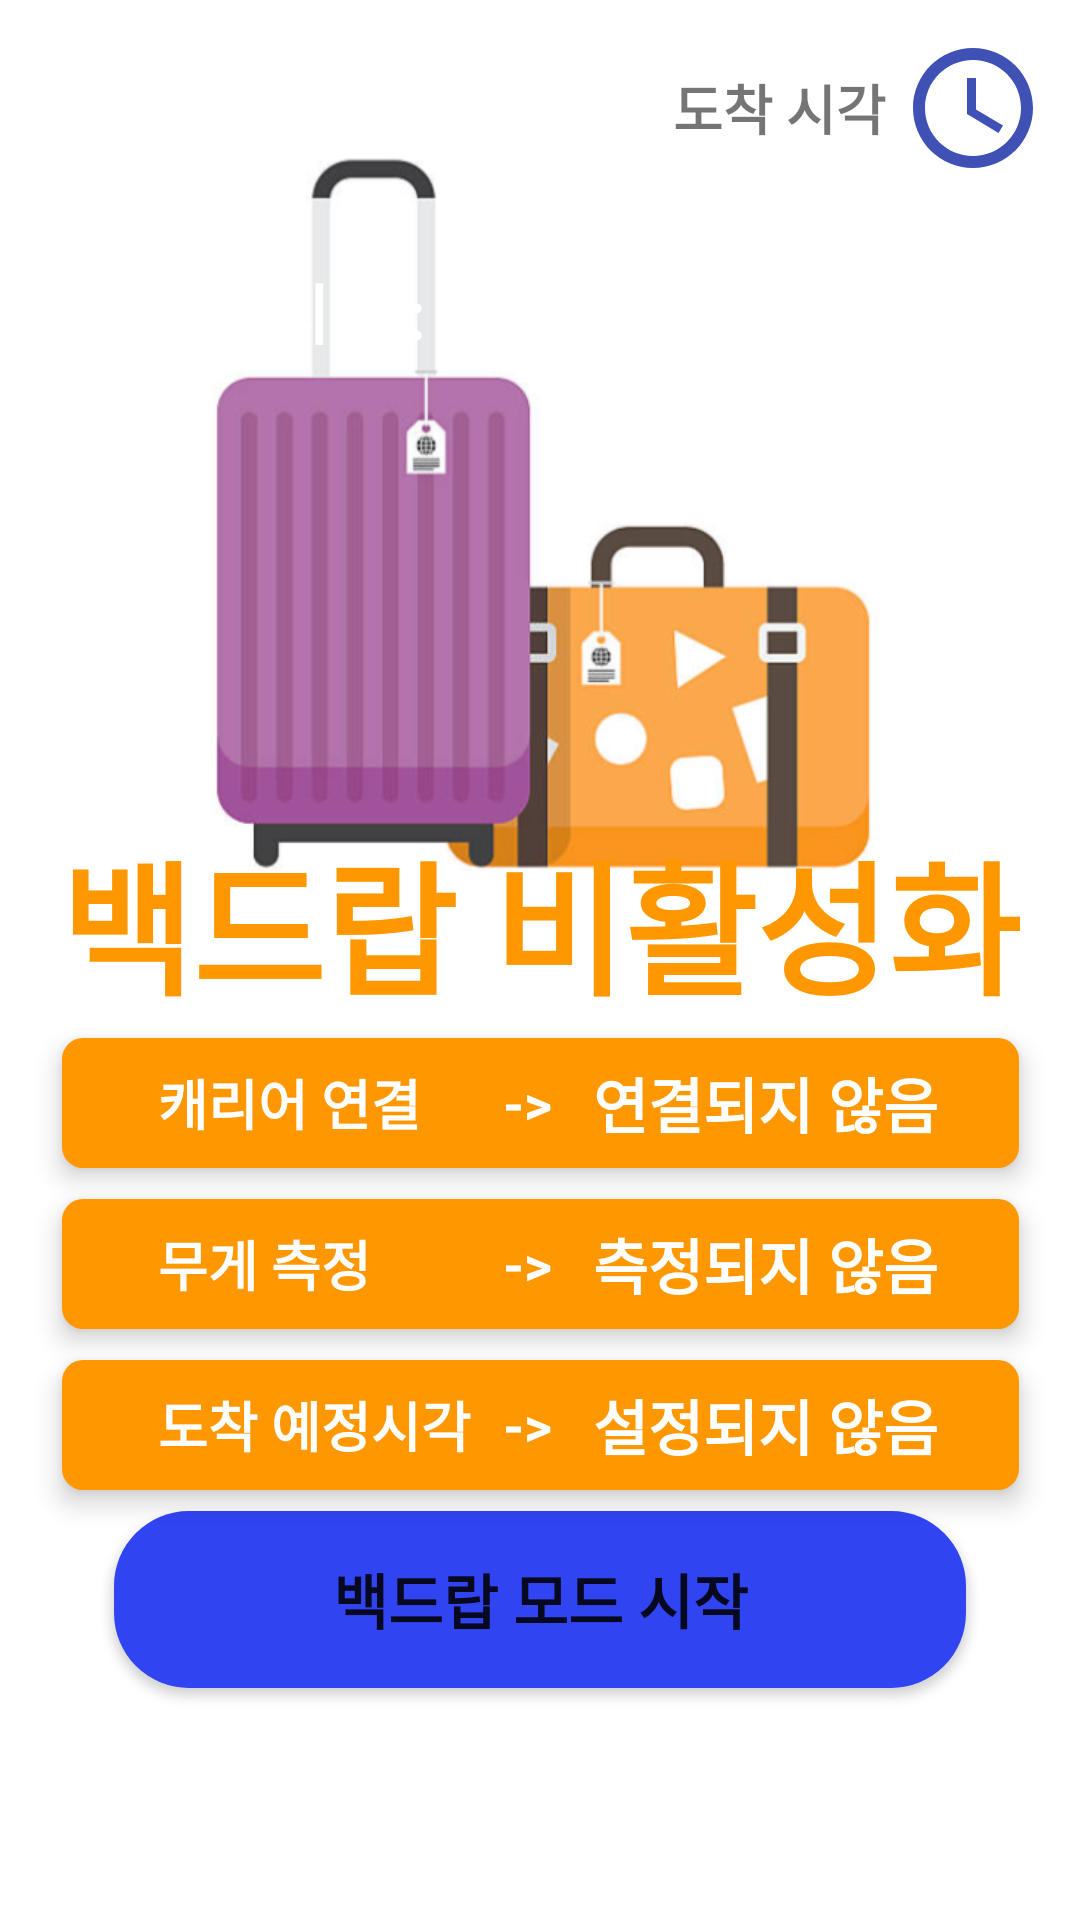

This screen was rendered from an Android layout file. Write that file and the resources it references.
<!-- AndroidManifest.xml: application theme Theme.Application -->
<!-- res/layout/fragment_bagdrop.xml -->
<?xml version="1.0" encoding="utf-8"?>
<androidx.constraintlayout.widget.ConstraintLayout xmlns:android="http://schemas.android.com/apk/res/android"
    xmlns:app="http://schemas.android.com/apk/res-auto"
    xmlns:tools="http://schemas.android.com/tools"
    android:layout_width="match_parent"
    android:layout_height="match_parent"
    tools:context=".ui.bagDrop.BagDropFragment">

    <ImageView
        android:layout_width="0dp"
        android:layout_height="240dp"
        app:layout_constraintBottom_toBottomOf="parent"
        app:layout_constraintEnd_toEndOf="parent"
        app:layout_constraintStart_toStartOf="parent"
        app:layout_constraintTop_toTopOf="parent"
        app:layout_constraintVertical_bias="0.126"
        app:srcCompat="@drawable/bagdrop"
        tools:ignore="ContentDescription" />

    <LinearLayout
        android:id="@+id/remain_time"
        android:layout_width="350dp"
        android:layout_height="60dp"
        android:background="@drawable/background_rounded"
        android:backgroundTint="#78000000"
        android:gravity="center"
        android:layout_margin="20dp"
        android:elevation="5dp"
        app:layout_constraintBottom_toBottomOf="parent"
        app:layout_constraintEnd_toEndOf="parent"
        app:layout_constraintHorizontal_bias="0.5"
        app:layout_constraintStart_toStartOf="parent"
        app:layout_constraintTop_toTopOf="parent"
        app:layout_constraintVertical_bias="0.1">

        <TextView
            android:layout_width="wrap_content"
            android:layout_height="wrap_content"
            android:text="@string/text_leftTime"
            android:textColor="@android:color/background_light"
            android:textSize="22sp"
            android:textStyle="bold"
            tools:ignore="TextContrastCheck,TextSizeCheck" />

        <TextView
            android:id="@+id/time_left"
            android:layout_width="wrap_content"
            android:layout_height="wrap_content"
            android:text="@string/text_hourMin"
            android:textColor="@android:color/background_light"
            android:textSize="28sp"
            android:textStyle="bold"
            android:layout_marginStart="10dp"
            tools:ignore="TextSizeCheck,TextContrastCheck" />
    </LinearLayout>

    <LinearLayout
        android:layout_width="wrap_content"
        android:layout_height="wrap_content"
        app:layout_constraintBottom_toBottomOf="parent"
        app:layout_constraintEnd_toEndOf="parent"
        app:layout_constraintHorizontal_bias="0.95"
        app:layout_constraintStart_toStartOf="parent"
        app:layout_constraintTop_toTopOf="parent"
        app:layout_constraintVertical_bias="0.02">

        <TextView
            android:layout_width="wrap_content"
            android:layout_height="wrap_content"
            android:text="@string/timeBtn_text"
            android:textSize="18sp"
            android:textStyle="bold"
            android:layout_gravity="center"
            android:layout_marginEnd="5dp">
        </TextView>

        <Button
            android:id="@+id/setTime"
            android:layout_width="48dp"
            android:layout_height="48dp"
            android:background="@drawable/bagdrop_time"
            tools:ignore="SpeakableTextPresentCheck" />
    </LinearLayout>

    <TextView
        android:id="@+id/textBagDrop"
        android:layout_width="wrap_content"
        android:layout_height="wrap_content"
        android:text="@string/bagdrop_text"
        android:textAlignment="center"
        android:textColor="@color/orange_500"
        android:textSize="48sp"
        android:textStyle="bold"
        app:layout_constraintBottom_toBottomOf="parent"
        app:layout_constraintEnd_toEndOf="parent"
        app:layout_constraintHorizontal_bias="0.5"
        app:layout_constraintStart_toStartOf="parent"
        app:layout_constraintTop_toTopOf="parent"
        app:layout_constraintVertical_bias="0.478"
        tools:ignore="TextContrastCheck" />

    <LinearLayout
        android:id="@+id/linear_connect"
        android:layout_width="wrap_content"
        android:layout_height="wrap_content"
        android:background="@drawable/background_orange"
        android:gravity="center_vertical"
        android:padding="7dp"
        android:elevation="5dp"
        app:layout_constraintBottom_toBottomOf="parent"
        app:layout_constraintEnd_toEndOf="parent"
        app:layout_constraintHorizontal_bias="0.5"
        app:layout_constraintStart_toStartOf="parent"
        app:layout_constraintTop_toTopOf="parent"
        app:layout_constraintVertical_bias="0.58">

        <ImageView
            android:id="@+id/icon_connect"
            android:layout_width="25dp"
            android:layout_height="25dp"
            android:importantForAccessibility="no"
            app:srcCompat="@drawable/bagdrop_not_checked"
            tools:ignore="ImageContrastCheck" />

        <TextView
            android:layout_width="115dp"
            android:layout_height="wrap_content"
            android:text="@string/text_connect"
            android:textColor="@android:color/background_light"
            android:textSize="18sp"
            android:textStyle="bold"
            tools:ignore="TextContrastCheck,TextSizeCheck" />

        <TextView
            android:layout_width="20dp"
            android:layout_height="wrap_content"
            android:text="@string/textTo"
            android:textColor="@android:color/background_light"
            android:textSize="18sp"
            android:textStyle="bold"
            tools:ignore="TextSizeCheck,TextContrastCheck" />

        <TextView
            android:id="@+id/checkConnect"
            android:layout_width="135dp"
            android:layout_height="wrap_content"
            android:layout_marginStart="10dp"
            android:text="@string/text_checkConnect"
            android:textColor="@android:color/background_light"
            android:textSize="20sp"
            android:textStyle="bold"
            tools:ignore="TextSizeCheck,TextContrastCheck" />
    </LinearLayout>

    <LinearLayout
        android:id="@+id/linear_weight"
        android:layout_width="wrap_content"
        android:layout_height="wrap_content"
        android:background="@drawable/background_orange"
        android:gravity="center_vertical"
        android:padding="7dp"
        android:elevation="5dp"
        app:layout_constraintBottom_toBottomOf="parent"
        app:layout_constraintEnd_toEndOf="parent"
        app:layout_constraintHorizontal_bias="0.5"
        app:layout_constraintStart_toStartOf="parent"
        app:layout_constraintTop_toTopOf="parent"
        app:layout_constraintVertical_bias="0.67">

        <ImageView
            android:id="@+id/icon_weight"
            android:layout_width="25dp"
            android:layout_height="25dp"
            android:importantForAccessibility="no"
            app:srcCompat="@drawable/bagdrop_not_checked"
            tools:ignore="ImageContrastCheck" />

        <TextView
            android:layout_width="115dp"
            android:layout_height="wrap_content"
            android:text="@string/text_weight"
            android:textColor="@color/white"
            android:textSize="18sp"
            android:textStyle="bold"
            tools:ignore="TextContrastCheck" />

        <TextView
            android:layout_width="20dp"
            android:layout_height="wrap_content"
            android:text="@string/textTo"
            android:textColor="@color/white"
            android:textSize="18sp"
            android:textStyle="bold"
            tools:ignore="TextSizeCheck,TextContrastCheck" />

        <TextView
            android:id="@+id/checkWeight"
            android:layout_width="135dp"
            android:layout_height="wrap_content"
            android:layout_marginStart="10dp"
            android:text="@string/text_checkWeight"
            android:textColor="@color/white"
            android:textSize="20sp"
            android:textStyle="bold"
            tools:ignore="TextContrastCheck,TextSizeCheck" />
    </LinearLayout>

    <LinearLayout
        android:id="@+id/linear_time"
        android:layout_width="wrap_content"
        android:layout_height="wrap_content"
        android:background="@drawable/background_orange"
        android:gravity="center_vertical"
        android:padding="7dp"
        android:elevation="5dp"
        app:layout_constraintBottom_toBottomOf="parent"
        app:layout_constraintEnd_toEndOf="parent"
        app:layout_constraintHorizontal_bias="0.5"
        app:layout_constraintStart_toStartOf="parent"
        app:layout_constraintTop_toTopOf="parent"
        app:layout_constraintVertical_bias="0.76">

        <ImageView
            android:id="@+id/icon_time"
            android:layout_width="25dp"
            android:layout_height="25dp"
            android:importantForAccessibility="no"
            app:srcCompat="@drawable/bagdrop_not_checked"
            tools:ignore="ImageContrastCheck" />

        <TextView
            android:layout_width="115dp"
            android:layout_height="wrap_content"
            android:text="@string/text_time"
            android:textColor="@color/white"
            android:textSize="18sp"
            android:textStyle="bold"
            tools:ignore="TextContrastCheck,TextSizeCheck" />

        <TextView
            android:layout_width="20dp"
            android:layout_height="wrap_content"
            android:text="@string/textTo"
            android:textColor="@color/white"
            android:textSize="18sp"
            android:textStyle="bold"
            tools:ignore="TextContrastCheck,TextSizeCheck" />

        <TextView
            android:id="@+id/checkTime"
            android:layout_width="135dp"
            android:layout_height="wrap_content"
            android:layout_marginStart="10dp"
            android:text="@string/text_checkTime"
            android:textColor="@color/white"
            android:textSize="20sp"
            android:textStyle="bold"
            tools:ignore="TextContrastCheck,TextSizeCheck" />
    </LinearLayout>

    <Button
        android:id="@+id/bagdrop_btn"
        android:layout_width="284dp"
        android:layout_height="59dp"
        android:background="@drawable/button_round"
        android:text="@string/btn_bagdrop"
        android:textSize="20sp"
        android:textStyle="bold"
        app:backgroundTint="@null"
        app:layout_constraintBottom_toBottomOf="parent"
        app:layout_constraintEnd_toEndOf="parent"
        app:layout_constraintHorizontal_bias="0.5"
        app:layout_constraintStart_toStartOf="parent"
        app:layout_constraintTop_toTopOf="parent"
        app:layout_constraintVertical_bias="0.867" />

</androidx.constraintlayout.widget.ConstraintLayout>
<!-- resources referenced by this layout -->
<resources>
  <color name="orange_500">#FF9800</color>
  <color name="white">#FFFFFFFF</color>
  <!-- drawable background_orange (drawable) -->
  <?xml version="1.0" encoding="utf-8"?>
  <shape xmlns:android="http://schemas.android.com/apk/res/android"
      android:padding="10dp"
      android:shape="rectangle" >
      <solid android:color="@color/orange_500" />
      <corners
          android:bottomLeftRadius="7dp"
          android:bottomRightRadius="7dp"
          android:topLeftRadius="7dp"
          android:topRightRadius="7dp" />
  </shape>
  <!-- drawable bagdrop: png bitmap (drawable, 67610 bytes) -->
  <!-- drawable bagdrop_time (drawable) -->
  <vector xmlns:android="http://schemas.android.com/apk/res/android" android:height="24dp" android:tint="@color/indigo_500" android:viewportHeight="24" android:viewportWidth="24" android:width="24dp">
        
      <path android:fillColor="@android:color/white" android:pathData="M11.99,2C6.47,2 2,6.48 2,12s4.47,10 9.99,10C17.52,22 22,17.52 22,12S17.52,2 11.99,2zM12,20c-4.42,0 -8,-3.58 -8,-8s3.58,-8 8,-8 8,3.58 8,8 -3.58,8 -8,8z"/>
        
      <path android:fillColor="@android:color/white" android:pathData="M12.5,7H11v6l5.25,3.15 0.75,-1.23 -4.5,-2.67z"/>
      
  </vector>
  <!-- drawable button_round (drawable) -->
  <?xml version="1.0" encoding="utf-8"?>
  <shape xmlns:android="http://schemas.android.com/apk/res/android"
      android:padding="10dp"
      android:shape="rectangle" >
      <solid android:color="#3144F2" />
      <corners
          android:bottomLeftRadius="25dp"
          android:bottomRightRadius="25dp"
          android:topLeftRadius="25dp"
          android:topRightRadius="25dp" />
  </shape>
  <string name="bagdrop_text">백드랍 비활성화</string>
  <string name="btn_bagdrop">백드랍 모드 시작</string>
  <string name="textTo">-&gt;</string>
  <string name="text_checkConnect">연결되지 않음</string>
  <string name="text_checkTime">설정되지 않음</string>
  <string name="text_checkWeight">측정되지 않음</string>
  <string name="text_connect">캐리어 연결</string>
  <string name="text_hourMin">hh시간 mm분</string>
  <string name="text_leftTime">남은 시간 :</string>
  <string name="text_time">도착 예정시각</string>
  <string name="text_weight">무게 측정</string>
  <string name="timeBtn_text">도착 시각</string>
  <style name="Theme.Application" parent="Theme.MaterialComponents.DayNight.DarkActionBar">
          <item name="colorPrimary">@color/indigo_500</item>      
          <item name="colorPrimaryVariant">@color/indigo_500</item>   
          <item name="colorOnPrimary">@color/white</item>
          <item name="android:statusBarColor">?attr/colorPrimaryVariant</item>
      </style>
  <color name="indigo_500">#3F51B5</color>
</resources>
